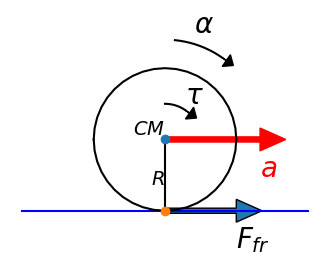

The matplotlib source for this figure: (Note: this script raises an exception after producing the figure.)
# -*- coding: utf-8 -*-
"""
Created on Sat Jul 26 11:21:22 2014

Use GIT to restore and get previous cases figures.

@author: user
"""
import numpy as np
import matplotlib as mpl
mpl.use('pgf')
from matplotlib import pyplot as plt
from matplotlib.patches import FancyArrowPatch
import matplotlib.patches as pat
#from matplotlib.collections import PatchCollection

def rotation_matrix(axis,theta):
    axis = axis/np.sqrt(np.dot(axis,axis))
    a = np.cos(theta/2)
    b,c,d = axis*np.sin(theta/2)
    return np.array([[a*a+b*b-c*c-d*d, 2*(b*c-a*d), 2*(b*d+a*c)],
                     [2*(b*c+a*d), a*a+c*c-b*b-d*d, 2*(c*d-a*b)],
                     [2*(b*d-a*c), 2*(c*d+a*b), a*a+d*d-b*b-c*c]])
def circle_arc(axis,start_v,end_v,num_points):
    axis = axis/np.linalg.norm(axis)
    start_v = start_v/np.linalg.norm(start_v)
    end_v = end_v/np.linalg.norm(end_v)
    theta = np.arccos(np.dot(start_v,end_v))
    theta_s = list(np.arange(0.0, theta + theta/num_points, theta/num_points))
    circle_vecs = np.zeros([len(theta_s),3])
    for i,thetai in enumerate(theta_s):
        makecir = rotation_matrix(axis,thetai)
        circle_vecs[i,:] = np.dot(makecir,start_v)
    return circle_vecs
    
########
fig3 = plt.figure(3,figsize=(4, 2.6),dpi=100)
ax = plt.gca()

#line1, = plt.plot([0,0],[np.sqrt(3),0],[np.sqrt(3),1],[0,0])

pa = np.array([-0.5,0,0])
pb = np.array([0.5,0,0])
pc = (pa+pb)/2
pd = (pb+pc)/2
R=0.25
cm= np.array([0,R,0])

line1, = plt.plot([pa[0],pb[0]],[pa[1],pb[1]],'b')
line2, = plt.plot([pc[0],cm[0]],[pc[1],cm[1]],'k')
plt.text(0.5*cm[0],0.3*cm[1], r'$R$', fontsize=14,verticalalignment='bottom', horizontalalignment='right')


angleb=np.array([0.7,1,0])

arc1 = (R+0.1)*circle_arc([0,0,-1],[0.01,0.1,0],angleb,10)+cm
larc1, = plt.plot(arc1[:,0],arc1[:,1],'k')
plt.text(2.2*cm[0]+0.1,2.2*cm[1]+0.05, r'$\alpha$', fontsize=20,verticalalignment='bottom', horizontalalignment='left')

arc2 = (R/2)*circle_arc([0,0,-1],[0,0.1,0],angleb,15)+cm
larc2, = plt.plot(arc2[:,0],arc2[:,1],'k')
plt.text(cm[0]+0.07,cm[1]+0.1, r'$\tau$', fontsize=20,verticalalignment='bottom', horizontalalignment='left')


cir2a = R*circle_arc([0,0,1],[1,0,0],[-1,0,0],20) + cm
larc2a, = plt.plot(cir2a[:,0],cir2a[:,1],'k') 
cir2b = R*circle_arc([0,0,1],[-1,0,0],[1,0,0],20) + cm
larc2b, = plt.plot(cir2b[:,0],cir2b[:,1],'k')
plt.text(cm[0],cm[1], r'$CM$', fontsize=14,verticalalignment='bottom', horizontalalignment='right')
plt.plot(cm[0],cm[1],'o')
plt.plot(pc[0],pc[1],'o')

vecfr = pd-pc
arrow1 = pat.FancyArrow(
    pc[0], pc[1], vecfr[0],vecfr[1], #increment
    width=0.018,        # Default
    head_width=0.08,    # Default: 3 * width
    head_length=0.09    # Default: 1.5 * head_width
)
ax.add_patch(arrow1)
plt.text(pd[0],pd[1]-0.05, r'$F_{fr}$', fontsize=20,verticalalignment='top', horizontalalignment='left')

arrow2 = pat.FancyArrow(
    cm[0], cm[1], pb[0]*2/3,0,#increment
    width=0.018,        # Default
    head_width=0.08,    # Default: 3 * width
    head_length=0.09,    # Default: 1.5 * head_width
    color = 'r'
)
ax.add_patch(arrow2)
plt.text(cm[0]+pb[0]*2/3,cm[1]-0.05, r'$a$', fontsize=20,verticalalignment='top', horizontalalignment='left',color='r')

anglebarrow = np.dot(rotation_matrix([0,0,-1],np.pi/2),(arc1[-1,:]-cm))/20
arrow3 = pat.FancyArrow(
    arc1[-1,0], arc1[-1,1], anglebarrow[0],anglebarrow[1],#increment
#    width=0.003,        # Default
    head_width=0.05,    # Default: 3 * width
    head_length=0.03,    # Default: 1.5 * head_width
    color = 'k'
)
ax.add_patch(arrow3)

arrow4 = pat.FancyArrow(
    arc2[-1,0], arc2[-1,1], anglebarrow[0],anglebarrow[1],#increment
#    width=0.003,        # Default
    head_width=0.05,    # Default: 3 * width
    head_length=0.03,    # Default: 1.5 * head_width
    color = 'k'
)
ax.add_patch(arrow4)



plt.axis('equal')
plt.axis('off')
########

########
plt.show()
fig3.savefig('case4b.pgf')#, facecolor=fig.get_facecolor(), edgecolor='none')
